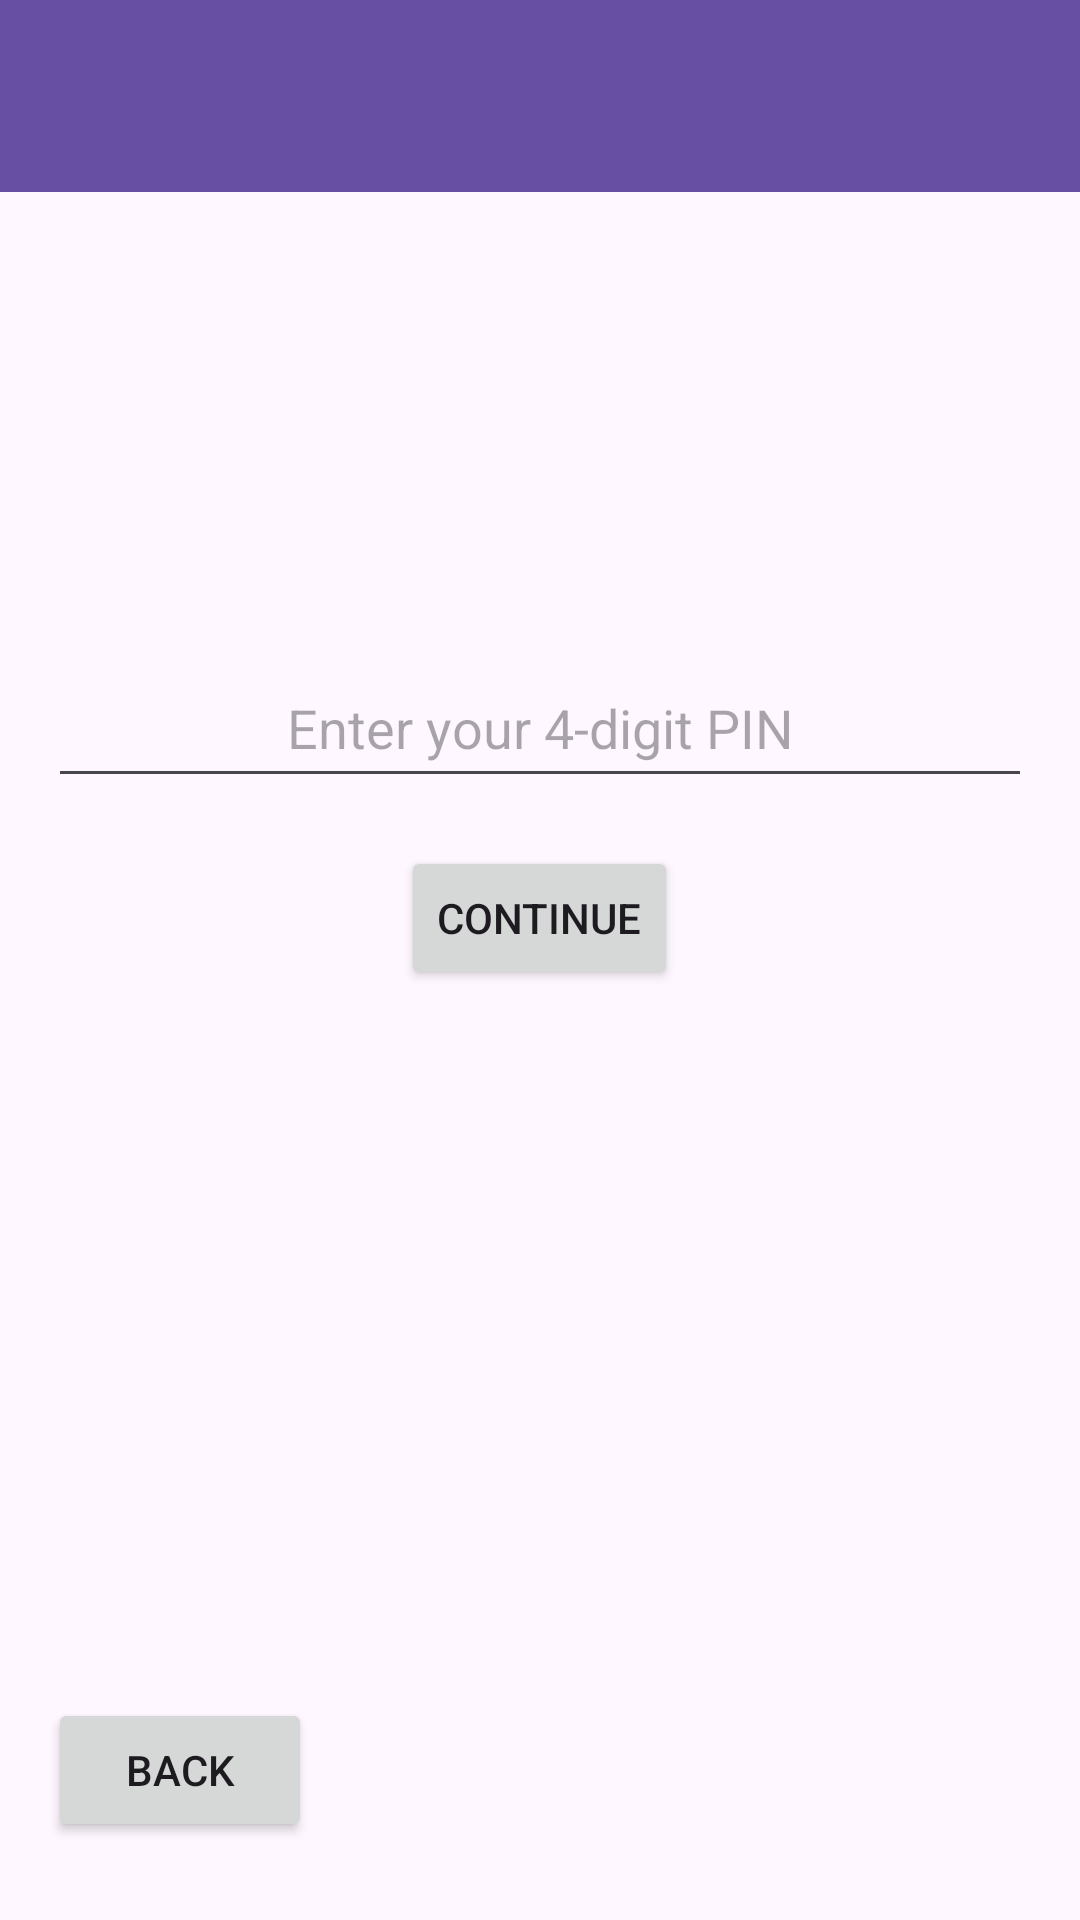

Produce the Android XML layout that renders to this screen, including the resource entries it uses.
<!-- AndroidManifest.xml: application theme Theme.MoodTracker_Application -->
<!-- res/layout/activity_pin_check.xml -->
<?xml version="1.0" encoding="utf-8"?>
<androidx.constraintlayout.widget.ConstraintLayout xmlns:android="http://schemas.android.com/apk/res/android"
    xmlns:app="http://schemas.android.com/apk/res-auto"
    xmlns:tools="http://schemas.android.com/tools"
    android:layout_width="match_parent"
    android:layout_height="match_parent"
    tools:context=".PinCheck">

    <com.google.android.material.appbar.MaterialToolbar
        android:id="@+id/materialToolbar2"
        android:layout_width="match_parent"
        android:layout_height="wrap_content"
        android:background="?attr/colorPrimary"
        android:minHeight="?attr/actionBarSize"
        android:theme="?attr/actionBarTheme"
        app:layout_constraintEnd_toEndOf="parent"
        app:layout_constraintStart_toStartOf="parent"
        app:layout_constraintTop_toTopOf="parent" />

    <RelativeLayout
        android:layout_width="match_parent"
        android:layout_height="match_parent"
        android:padding="16dp">


        <EditText
            android:id="@+id/pinEditText"
            android:layout_width="match_parent"
            android:layout_height="50dp"
            android:layout_alignParentTop="true"
            android:layout_marginTop="200dp"
            android:hint="Enter your 4-digit PIN"
            android:inputType="number"
            android:maxLength="4"
            android:textAlignment="center" />

        <Button
            android:id="@+id/continueButton"
            android:layout_width="wrap_content"
            android:layout_height="wrap_content"
            android:layout_below="@id/pinEditText"
            android:layout_centerHorizontal="true"
            android:layout_marginTop="16dp"
            android:text="Continue"
            android:onClick="onContinueClicked" />

        <Button
            android:id="@+id/backButton"
            android:layout_width="wrap_content"
            android:layout_height="wrap_content"
            android:layout_alignParentStart="true"
            android:layout_alignParentBottom="true"
            android:layout_marginBottom="10dp"
            android:text="Back"
            android:onClick="onBackClicked"/>

    </RelativeLayout>

</androidx.constraintlayout.widget.ConstraintLayout>
<!-- resources referenced by this layout -->
<resources>
  <style name="Theme.MoodTracker_Application" parent="Base.Theme.MoodTracker_Application" />
  <style name="Base.Theme.MoodTracker_Application" parent="Theme.Material3.DayNight.NoActionBar">
          
          
      </style>
</resources>
